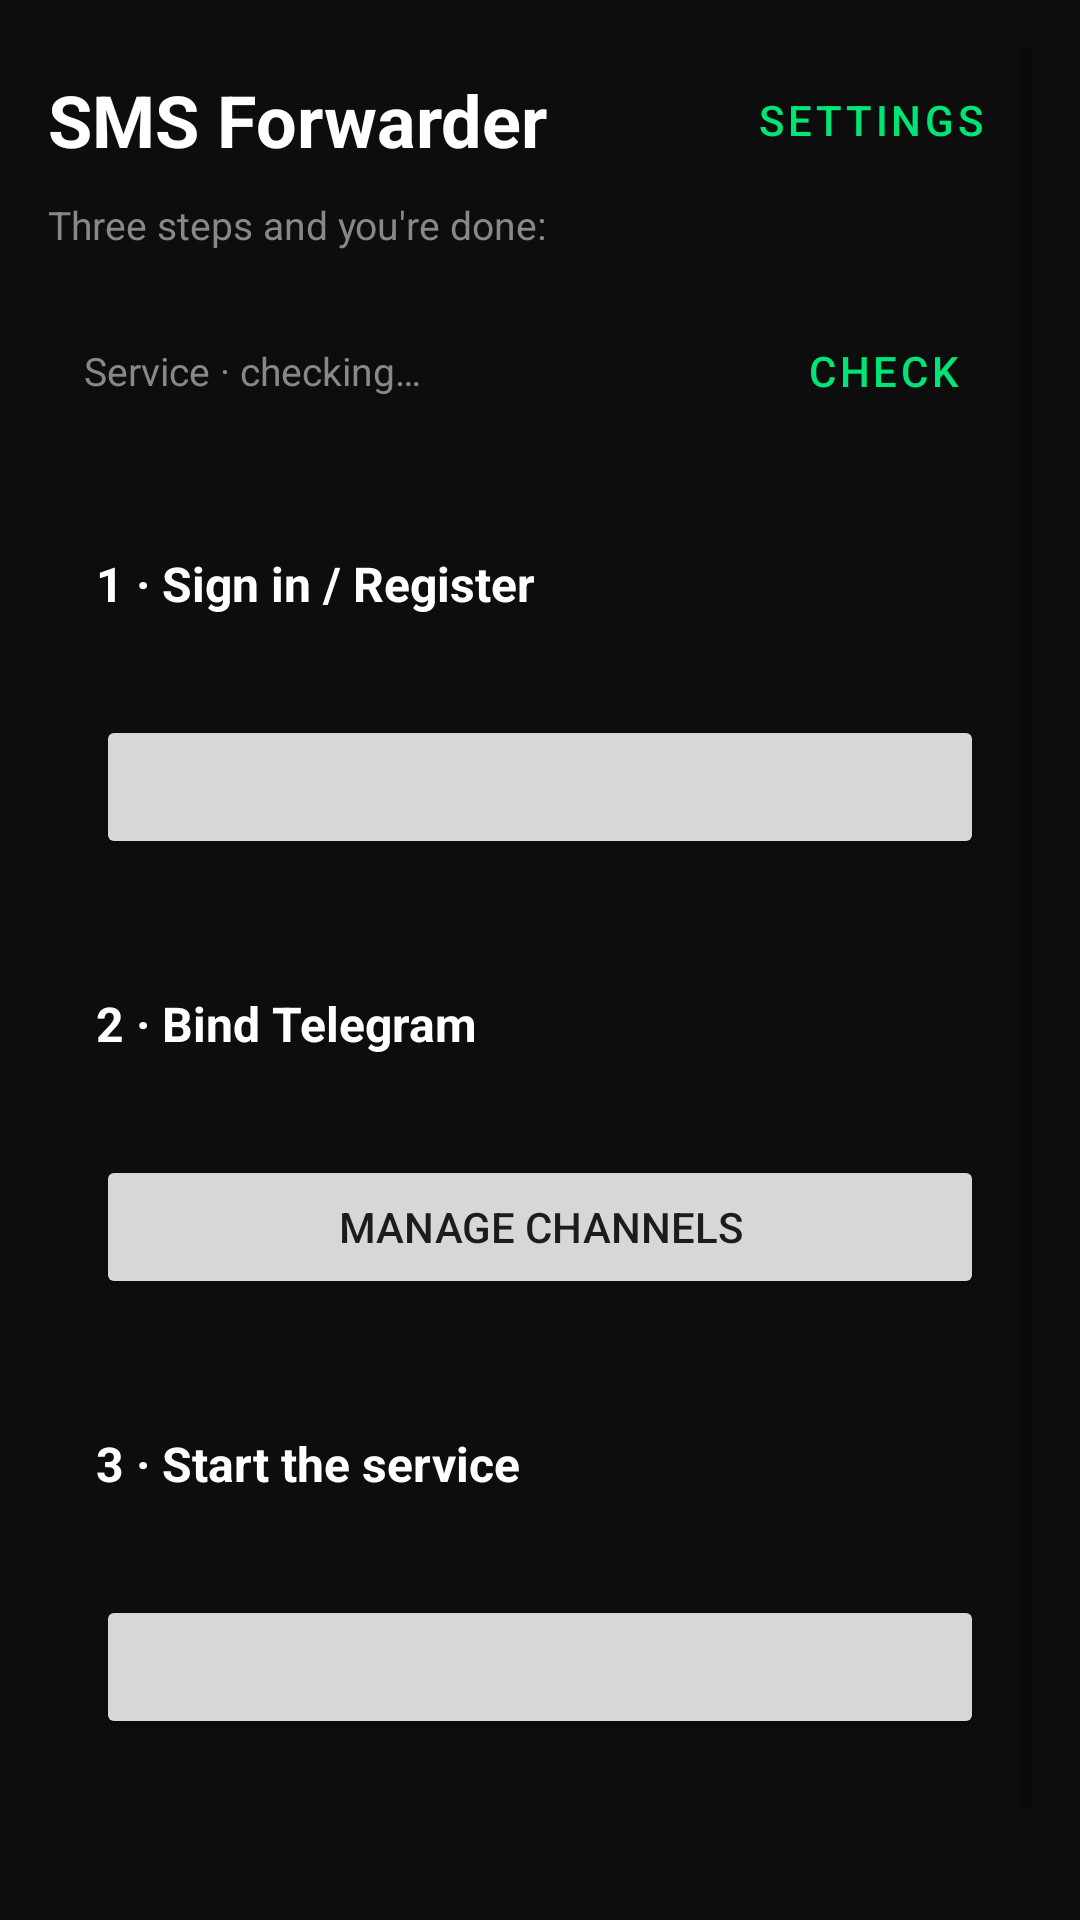

Layout XML and referenced resources for this Android screen:
<!-- AndroidManifest.xml: application theme Theme.SMSForwarder -->
<!-- res/layout/activity_main.xml -->
<?xml version="1.0" encoding="utf-8"?>
<ScrollView xmlns:android="http://schemas.android.com/apk/res/android"
    android:id="@+id/root"
    android:layout_width="match_parent"
    android:layout_height="match_parent"
    android:fillViewport="true"
    android:padding="16dp">

    <LinearLayout
        android:layout_width="match_parent"
        android:layout_height="wrap_content"
        android:orientation="vertical">

        
        <LinearLayout
            android:layout_width="match_parent"
            android:layout_height="wrap_content"
            android:gravity="center_vertical"
            android:orientation="horizontal">

            <TextView
                android:layout_width="0dp"
                android:layout_height="wrap_content"
                android:layout_weight="1"
                android:text="@string/app_name"
                android:textColor="#FFFFFF"
                android:textSize="24sp"
                android:textStyle="bold" />

            <Button
                android:id="@+id/btnSettings"
                style="@style/Widget.MaterialComponents.Button.OutlinedButton"
                android:layout_width="wrap_content"
                android:layout_height="wrap_content"
                android:minWidth="0dp"
                android:text="@string/btn_settings" />
        </LinearLayout>

        <TextView
            android:layout_width="match_parent"
            android:layout_height="wrap_content"
            android:layout_marginTop="2dp"
            android:text="@string/main_guide"
            android:textColor="#888888"
            android:textSize="13sp" />

        
        <LinearLayout
            android:layout_width="match_parent"
            android:layout_height="wrap_content"
            android:layout_marginTop="10dp"
            android:background="@drawable/card_bg"
            android:gravity="center_vertical"
            android:orientation="horizontal"
            android:paddingStart="12dp"
            android:paddingEnd="8dp"
            android:paddingTop="6dp"
            android:paddingBottom="6dp">

            <TextView
                android:id="@+id/tvBackend"
                android:layout_width="0dp"
                android:layout_height="wrap_content"
                android:layout_weight="1"
                android:text="@string/backend_checking"
                android:textColor="#888888"
                android:textSize="13sp" />

            <Button
                android:id="@+id/btnBackendCheck"
                style="@style/Widget.MaterialComponents.Button.OutlinedButton"
                android:layout_width="wrap_content"
                android:layout_height="wrap_content"
                android:minWidth="0dp"
                android:text="@string/backend_check" />
        </LinearLayout>

        
        <LinearLayout
            android:layout_width="match_parent"
            android:layout_height="wrap_content"
            android:layout_marginTop="14dp"
            android:background="@drawable/card_bg"
            android:orientation="vertical"
            android:padding="16dp">

            <TextView
                android:layout_width="wrap_content"
                android:layout_height="wrap_content"
                android:text="@string/step1_title"
                android:textColor="#FFFFFF"
                android:textSize="16sp"
                android:textStyle="bold" />

            <TextView
                android:id="@+id/tvStep1"
                android:layout_width="wrap_content"
                android:layout_height="wrap_content"
                android:layout_marginTop="4dp"
                android:textSize="14sp" />

            <Button
                android:id="@+id/btnStep1"
                android:layout_width="match_parent"
                android:layout_height="wrap_content"
                android:layout_marginTop="10dp" />
        </LinearLayout>

        
        <LinearLayout
            android:layout_width="match_parent"
            android:layout_height="wrap_content"
            android:layout_marginTop="12dp"
            android:background="@drawable/card_bg"
            android:orientation="vertical"
            android:padding="16dp">

            <TextView
                android:layout_width="wrap_content"
                android:layout_height="wrap_content"
                android:text="@string/step2_title"
                android:textColor="#FFFFFF"
                android:textSize="16sp"
                android:textStyle="bold" />

            <TextView
                android:id="@+id/tvStep2"
                android:layout_width="wrap_content"
                android:layout_height="wrap_content"
                android:layout_marginTop="4dp"
                android:textSize="14sp" />

            <Button
                android:id="@+id/btnStep2"
                android:layout_width="match_parent"
                android:layout_height="wrap_content"
                android:layout_marginTop="10dp"
                android:text="@string/btn_channels" />
        </LinearLayout>

        
        <LinearLayout
            android:layout_width="match_parent"
            android:layout_height="wrap_content"
            android:layout_marginTop="12dp"
            android:background="@drawable/card_bg"
            android:orientation="vertical"
            android:padding="16dp">

            <TextView
                android:layout_width="wrap_content"
                android:layout_height="wrap_content"
                android:text="@string/step3_title"
                android:textColor="#FFFFFF"
                android:textSize="16sp"
                android:textStyle="bold" />

            <TextView
                android:id="@+id/tvStep3"
                android:layout_width="wrap_content"
                android:layout_height="wrap_content"
                android:layout_marginTop="4dp"
                android:textSize="14sp" />

            <Button
                android:id="@+id/btnToggle"
                android:layout_width="match_parent"
                android:layout_height="wrap_content"
                android:layout_marginTop="10dp" />
        </LinearLayout>

        
        <LinearLayout
            android:layout_width="match_parent"
            android:layout_height="wrap_content"
            android:layout_marginTop="20dp"
            android:gravity="center_vertical"
            android:orientation="horizontal">

            <TextView
                android:layout_width="0dp"
                android:layout_height="wrap_content"
                android:layout_weight="1"
                android:text="@string/recent_uploads"
                android:textColor="#FFFFFF"
                android:textSize="16sp"
                android:textStyle="bold" />

            <Button
                android:id="@+id/btnClearLog"
                style="?android:attr/borderlessButtonStyle"
                android:layout_width="wrap_content"
                android:layout_height="wrap_content"
                android:text="@string/btn_clear_log"
                android:textColor="#FF5252" />
        </LinearLayout>

        <LinearLayout
            android:id="@+id/llLog"
            android:layout_width="match_parent"
            android:layout_height="wrap_content"
            android:orientation="vertical" />
    </LinearLayout>
</ScrollView>
<!-- resources referenced by this layout -->
<resources>
  <string name="app_name">SMS Forwarder</string>
  <string name="backend_check">Check</string>
  <string name="backend_checking">Service · checking…</string>
  <string name="btn_channels">Manage channels</string>
  <string name="btn_clear_log">Clear</string>
  <string name="btn_settings">Settings</string>
  <string name="main_guide">Three steps and you\'re done:</string>
  <string name="recent_uploads">Recent uploads</string>
  <string name="step1_title">1 · Sign in / Register</string>
  <string name="step2_title">2 · Bind Telegram</string>
  <string name="step3_title">3 · Start the service</string>
  <style name="Theme.SMSForwarder" parent="Theme.MaterialComponents.DayNight.NoActionBar">
          <item name="colorPrimary">#00E676</item>
          <item name="colorPrimaryVariant">#00B248</item>
          <item name="colorOnPrimary">#000000</item>
          <item name="android:windowBackground">#0D0D0D</item>
      </style>
</resources>
